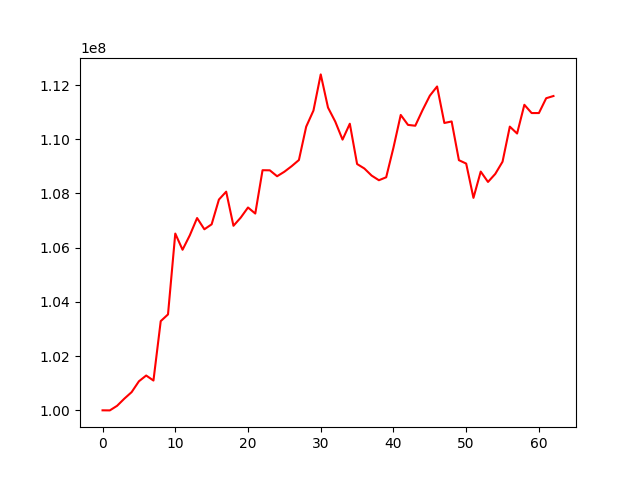

The file beside this chart, header and first rows:
, 0
0, 100000000
1, 99997096
2, 100166540
3, 100431466
4, 100671642
5, 101070674
6, 101283959
7, 101099000
8, 103290670
9, 103538590
10, 106521911
11, 105924076
12, 106458046
13, 107094579
14, 106679664
15, 106862197
16, 107775629
17, 108067647
18, 106808387
19, 107110120
20, 107483381
21, 107260151
22, 108859188
23, 108855035
24, 108636368
25, 108802645
26, 109006971
27, 109235068
28, 110464384
29, 111059924
30, 112394069
31, 111171172
32, 110651156
33, 109987882
34, 110574167
35, 109087183
36, 108922242
37, 108660280
38, 108489251
39, 108598440
40, 109691392
41, 110898324
42, 110530822
43, 110499549
44, 111075481
45, 111607536
46, 111948593
47, 110601396
48, 110657876
49, 109229337
50, 109103756
51, 107838754
52, 108808579
53, 108425868
54, 108722675
55, 109173343
56, 110467558
57, 110212650
58, 111272936
59, 110967896
... 3 more rows
